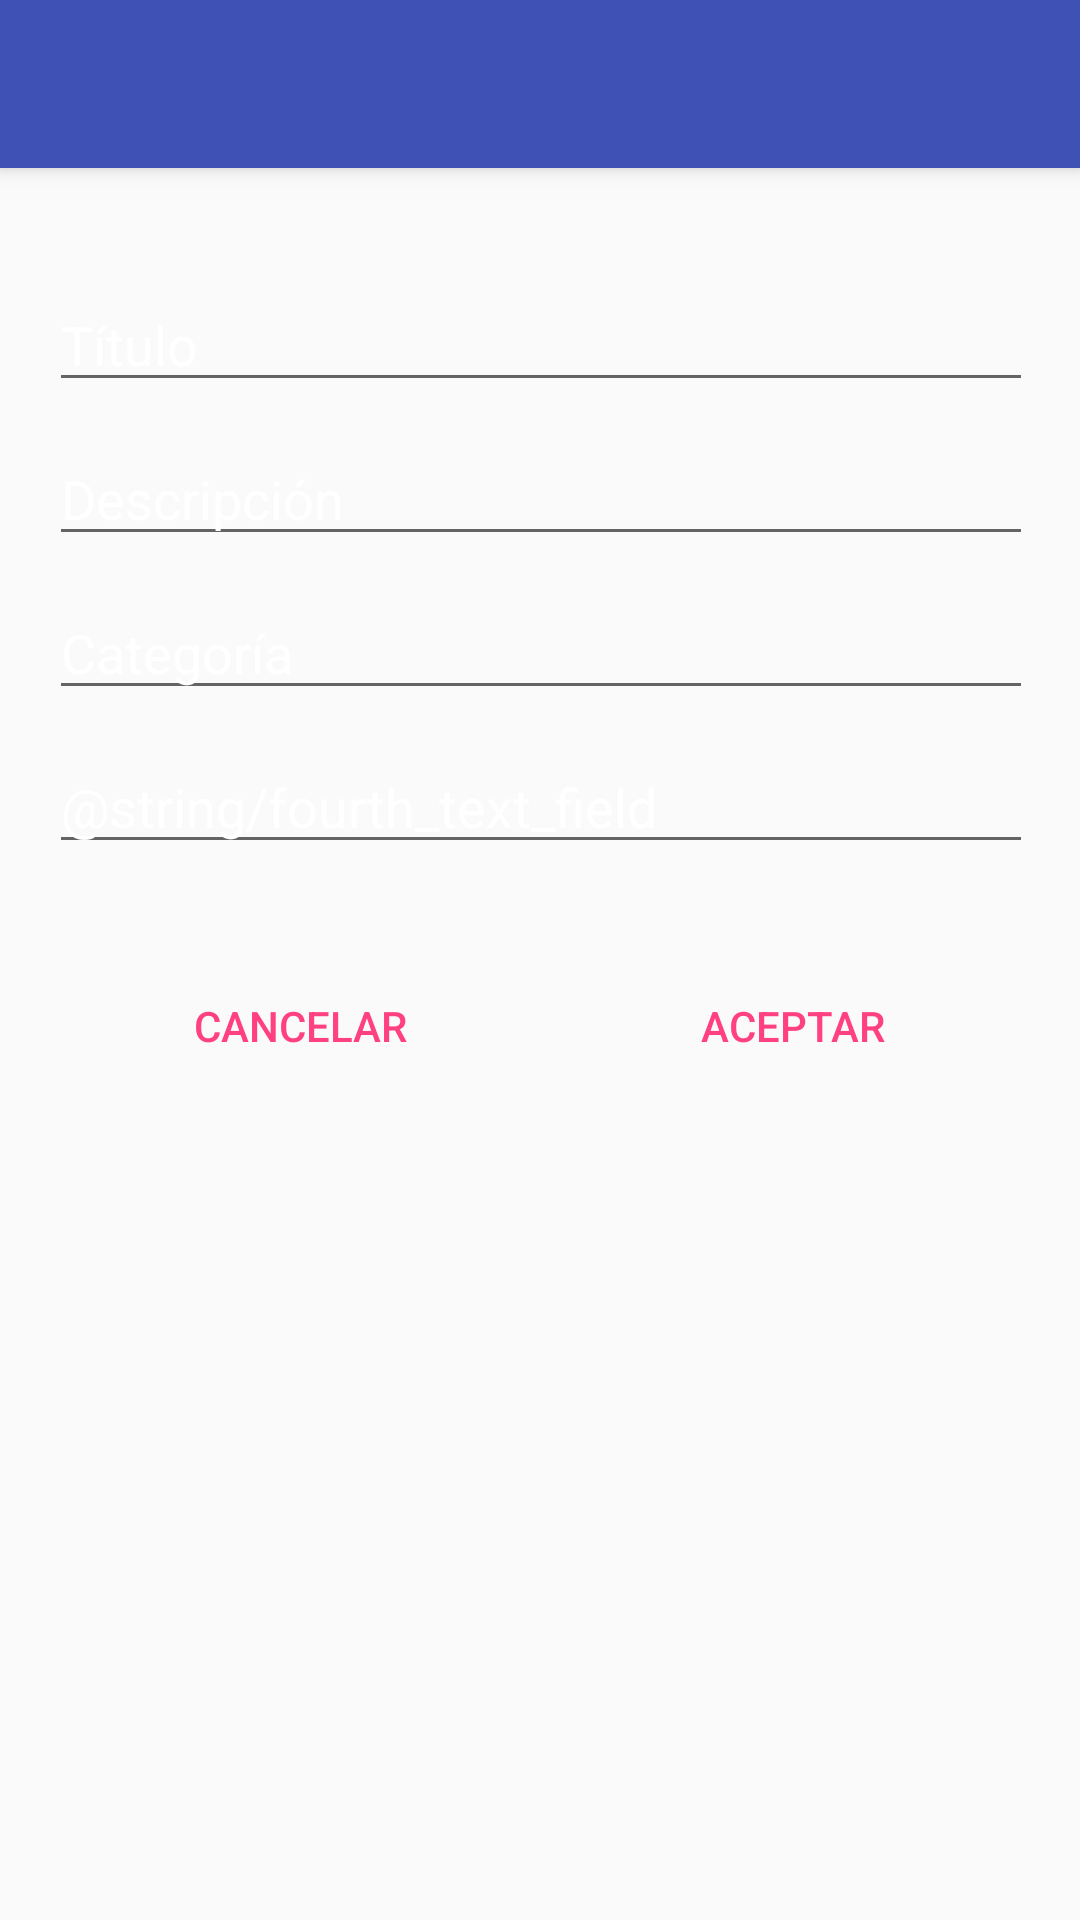

This screen was rendered from an Android layout file. Write that file and the resources it references.
<!-- AndroidManifest.xml: application theme AppTheme -->
<!-- res/layout/activity_create_user.xml -->
<?xml version="1.0" encoding="utf-8"?>
<android.support.design.widget.CoordinatorLayout xmlns:android="http://schemas.android.com/apk/res/android"
    xmlns:app="http://schemas.android.com/apk/res-auto"
    xmlns:tools="http://schemas.android.com/tools"
    android:layout_width="match_parent"
    android:layout_height="match_parent"
    tools:context=".activities.CreateUser">

    <android.support.design.widget.AppBarLayout
        android:layout_width="match_parent"
        android:layout_height="wrap_content"
        android:theme="@style/AppTheme.AppBarOverlay">

        <android.support.v7.widget.Toolbar
            android:id="@+id/toolbar"
            android:layout_width="match_parent"
            android:layout_height="?attr/actionBarSize"
            android:background="?attr/colorPrimary"
            app:popupTheme="@style/AppTheme.PopupOverlay" />

    </android.support.design.widget.AppBarLayout>

    <include layout="@layout/content_create" />

</android.support.design.widget.CoordinatorLayout>
<!-- res/layout/content_create.xml (included above) -->
<?xml version="1.0" encoding="utf-8"?>
<android.support.constraint.ConstraintLayout xmlns:android="http://schemas.android.com/apk/res/android"
    xmlns:app="http://schemas.android.com/apk/res-auto"
    xmlns:tools="http://schemas.android.com/tools"
    android:layout_width="match_parent"
    android:layout_height="match_parent"
    tools:context="com.momotombodevs.pgalante.bmi_calculator.activities.CreateUser"
    tools:showIn="@layout/activity_create_user">


    <LinearLayout
        android:layout_width="368dp"
        android:layout_height="495dp"
        android:orientation="vertical"
        android:padding="20dp"
        app:layout_constraintBottom_toBottomOf="parent"
        app:layout_constraintEnd_toEndOf="parent"
        app:layout_constraintStart_toStartOf="parent"
        app:layout_constraintTop_toTopOf="parent">

        <EditText
            android:id="@+id/firstNameEditText"
            android:layout_width="match_parent"
            android:layout_height="wrap_content"
            android:ems="10"
            android:hint="@string/first_text_field"
            android:inputType="text" />

        <EditText
            android:id="@+id/lastNameEditText"
            android:layout_width="match_parent"
            android:layout_height="wrap_content"
            android:layout_marginTop="10dp"
            android:ems="10"
            android:hint="@string/second_text_field"
            android:inputType="text" />

        <EditText
            android:id="@+id/emailEditText"
            android:layout_width="match_parent"
            android:layout_height="wrap_content"
            android:layout_marginTop="10dp"
            android:ems="10"
            android:hint="@string/third_text_field"
            android:inputType="text|numberDecimal" />

        <EditText
            android:id="@+id/passwordEditText"
            android:layout_width="match_parent"
            android:layout_height="wrap_content"
            android:layout_marginTop="10dp"
            android:ems="10"
            android:hint="@string/fourth_text_field"
            android:inputType="text|textPassword" />

        <LinearLayout
            android:layout_width="match_parent"
            android:layout_height="wrap_content"
            android:layout_marginTop="30dp"
            android:orientation="horizontal">

            <Button
                style="@style/Widget.AppCompat.Button.Borderless.Colored"
                android:id="@+id/button"
                android:layout_width="wrap_content"
                android:layout_height="wrap_content"
                android:layout_weight="1"
                android:onClick="cancelOnclick"
                android:text="@string/cancel" />

            <Button
                style="@style/Widget.AppCompat.Button.Borderless.Colored"
                android:layout_width="wrap_content"
                android:layout_height="wrap_content"
                android:layout_weight="1"
                android:onClick="acceptOnclick"
                android:text="@string/accept" />
        </LinearLayout>
    </LinearLayout>
</android.support.constraint.ConstraintLayout>
<!-- resources referenced by this layout -->
<resources>
  <string name="accept">Aceptar</string>
  <string name="cancel">Cancelar</string>
  <string name="first_text_field">Título</string>
  <string name="second_text_field">Descripción</string>
  <string name="third_text_field">Categoría</string>
  <style name="AppTheme.AppBarOverlay" parent="ThemeOverlay.AppCompat.Dark.ActionBar" />
  <style name="AppTheme.PopupOverlay" parent="ThemeOverlay.AppCompat.Light" />
  <style name="AppTheme" parent="Theme.AppCompat.Light.NoActionBar">
          
          <item name="colorPrimary">@color/colorPrimary</item>
          <item name="colorPrimaryDark">@color/colorPrimaryDark</item>
          <item name="colorAccent">@color/colorAccent</item>
          <item name="android:textColorHint">@color/colorHint</item>
      </style>
  <color name="colorPrimary">#3F51B5</color>
  <color name="colorPrimaryDark">#303F9F</color>
  <color name="colorAccent">#FF4081</color>
  <color name="colorHint">#ffffff</color>
</resources>
